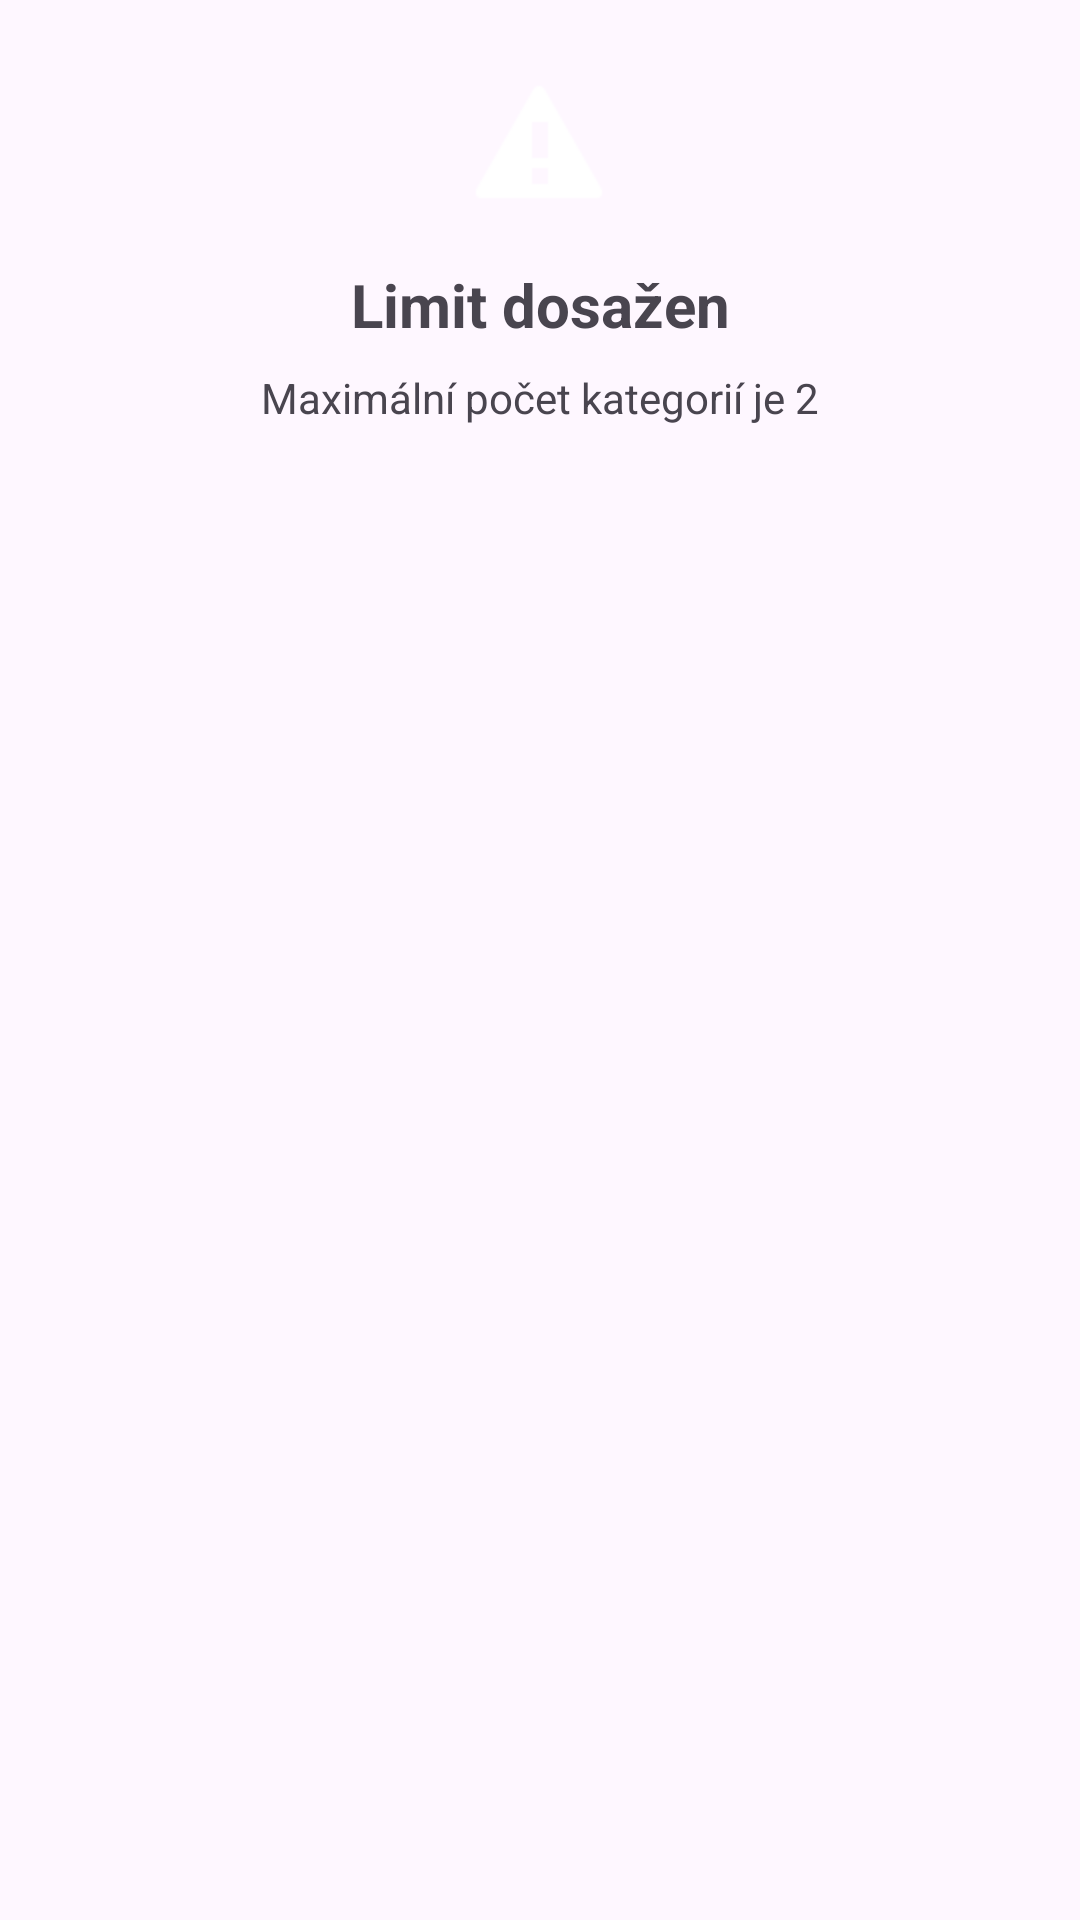

Produce the Android XML layout that renders to this screen, including the resource entries it uses.
<!-- AndroidManifest.xml: application theme Theme.ToySender -->
<!-- res/layout/dialog_category_limit.xml -->
<LinearLayout xmlns:android="http://schemas.android.com/apk/res/android"
    android:layout_width="match_parent"
    android:layout_height="wrap_content"
    android:orientation="vertical"
    android:padding="24dp">

    <ImageView
        android:layout_width="48dp"
        android:layout_height="48dp"
        android:layout_gravity="center"
        android:src="@android:drawable/stat_sys_warning"
        android:contentDescription="Varování" />

    <TextView
        android:layout_width="match_parent"
        android:layout_height="wrap_content"
        android:text="Limit dosažen"
        android:textSize="20sp"
        android:textStyle="bold"
        android:gravity="center"
        android:layout_marginTop="16dp"/>

    <TextView
        android:layout_width="match_parent"
        android:layout_height="wrap_content"
        android:text="Maximální počet kategorií je 2"
        android:gravity="center"
        android:layout_marginTop="8dp"/>
</LinearLayout>
<!-- resources referenced by this layout -->
<resources>
  <style name="Theme.ToySender" parent="Theme.Material3.DayNight.NoActionBar">
          
          <item name="colorPrimary">@color/purple_500</item>
          <item name="colorOnPrimary">@color/white</item>
          <item name="colorPrimaryContainer">@color/purple_700</item>
          <item name="colorOnPrimaryContainer">@color/white</item>
          <item name="colorSecondary">@color/teal_200</item>
          <item name="colorOnSecondary">@color/black</item>
          <item name="colorTertiary">@color/teal_700</item>
  
          
          <item name="android:statusBarColor">?attr/colorPrimaryVariant</item>
      </style>
  <!-- not gathered from this repository: default colours our renderer supplied (Android Studio template values) -->
  <color name="purple_500">#FF6200EE</color>
  <color name="purple_700">#FF3700B3</color>
  <color name="teal_200">#FF03DAC5</color>
  <color name="teal_700">#FF018786</color>
  <color name="black">#FF000000</color>
  <color name="white">#FFFFFFFF</color>
</resources>
